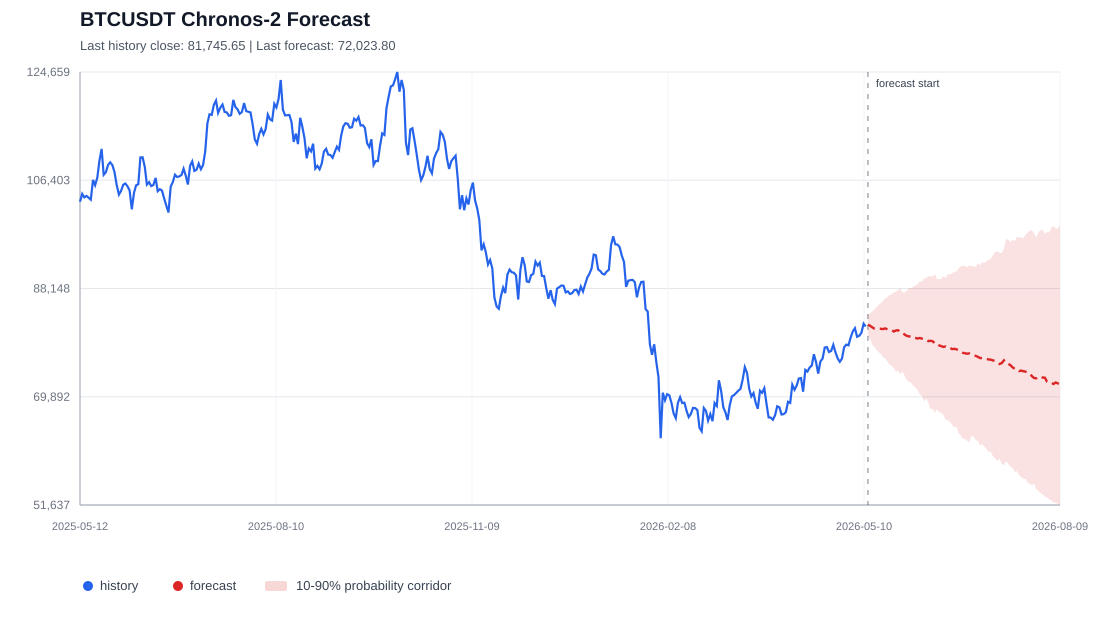

The data file committed next to this chart (first rows):
id, timestamp, target_name, predictions, 0.1, 0.5, 0.9
BTCUSDT, 2026-05-12, close, 82047, 80017, 82047, 83835
BTCUSDT, 2026-05-13, close, 81867, 79665, 81867, 84004
BTCUSDT, 2026-05-14, close, 81610, 78656, 81610, 84220
BTCUSDT, 2026-05-15, close, 81377, 78346, 81377, 84618
BTCUSDT, 2026-05-16, close, 81359, 77776, 81359, 84993
BTCUSDT, 2026-05-17, close, 81385, 77402, 81385, 85388
BTCUSDT, 2026-05-18, close, 81349, 77090, 81349, 85664
BTCUSDT, 2026-05-19, close, 81302, 76549, 81302, 86085
BTCUSDT, 2026-05-20, close, 81416, 76309, 81416, 86495
BTCUSDT, 2026-05-21, close, 81292, 75863, 81292, 86686
BTCUSDT, 2026-05-22, close, 81163, 75265, 81163, 87054
BTCUSDT, 2026-05-23, close, 81160, 75121, 81160, 87157
BTCUSDT, 2026-05-24, close, 80896, 74684, 80896, 87505
BTCUSDT, 2026-05-25, close, 81059, 74151, 81059, 87614
BTCUSDT, 2026-05-26, close, 81122, 74182, 81122, 87874
BTCUSDT, 2026-05-27, close, 80778, 73657, 80778, 88266
BTCUSDT, 2026-05-28, close, 80734, 74164, 80734, 87496
BTCUSDT, 2026-05-29, close, 80377, 73446, 80377, 87512
BTCUSDT, 2026-05-30, close, 80172, 72731, 80172, 87710
BTCUSDT, 2026-05-31, close, 80067, 72465, 80067, 88243
BTCUSDT, 2026-06-01, close, 80066, 72275, 80066, 88226
BTCUSDT, 2026-06-02, close, 79811, 71723, 79811, 88457
BTCUSDT, 2026-06-03, close, 79808, 71466, 79808, 88650
BTCUSDT, 2026-06-04, close, 79722, 70984, 79722, 88864
BTCUSDT, 2026-06-05, close, 79808, 70302, 79808, 89351
BTCUSDT, 2026-06-06, close, 79697, 70040, 79697, 89322
BTCUSDT, 2026-06-07, close, 79629, 69128, 79629, 89806
BTCUSDT, 2026-06-08, close, 79585, 69560, 79585, 89918
BTCUSDT, 2026-06-09, close, 79273, 68908, 79273, 90214
BTCUSDT, 2026-06-10, close, 79331, 67759, 79331, 90200
BTCUSDT, 2026-06-11, close, 79267, 67889, 79267, 90204
BTCUSDT, 2026-06-12, close, 78894, 67167, 78894, 90595
BTCUSDT, 2026-06-13, close, 78935, 67793, 78935, 89766
BTCUSDT, 2026-06-14, close, 78560, 67318, 78560, 89700
BTCUSDT, 2026-06-15, close, 78414, 67188, 78414, 89773
BTCUSDT, 2026-06-16, close, 78305, 66872, 78305, 90215
BTCUSDT, 2026-06-17, close, 78374, 65938, 78374, 89978
BTCUSDT, 2026-06-18, close, 78133, 65924, 78133, 90555
BTCUSDT, 2026-06-19, close, 78145, 65643, 78145, 90562
BTCUSDT, 2026-06-20, close, 77922, 65194, 77922, 90683
BTCUSDT, 2026-06-21, close, 77980, 64725, 77980, 90970
BTCUSDT, 2026-06-22, close, 77900, 64914, 77900, 90979
BTCUSDT, 2026-06-23, close, 77768, 63756, 77768, 91524
BTCUSDT, 2026-06-24, close, 77578, 63381, 77578, 91852
BTCUSDT, 2026-06-25, close, 77310, 62748, 77310, 92037
BTCUSDT, 2026-06-26, close, 77220, 62800, 77220, 91901
BTCUSDT, 2026-06-27, close, 77152, 62440, 77152, 91737
BTCUSDT, 2026-06-28, close, 77198, 62232, 77198, 92031
BTCUSDT, 2026-06-29, close, 77072, 63329, 77072, 91974
BTCUSDT, 2026-06-30, close, 76876, 63046, 76876, 91853
BTCUSDT, 2026-07-01, close, 76773, 62576, 76773, 91776
BTCUSDT, 2026-07-02, close, 76620, 62421, 76620, 92437
BTCUSDT, 2026-07-03, close, 76414, 61649, 76414, 92055
BTCUSDT, 2026-07-04, close, 76429, 61907, 76429, 92605
BTCUSDT, 2026-07-05, close, 76313, 61503, 76313, 92421
BTCUSDT, 2026-07-06, close, 76251, 61053, 76251, 92807
BTCUSDT, 2026-07-07, close, 76182, 60573, 76182, 92981
BTCUSDT, 2026-07-08, close, 76140, 60647, 76140, 93143
BTCUSDT, 2026-07-09, close, 76005, 59766, 76005, 93805
BTCUSDT, 2026-07-10, close, 75976, 59471, 75976, 94328
... 30 more rows
